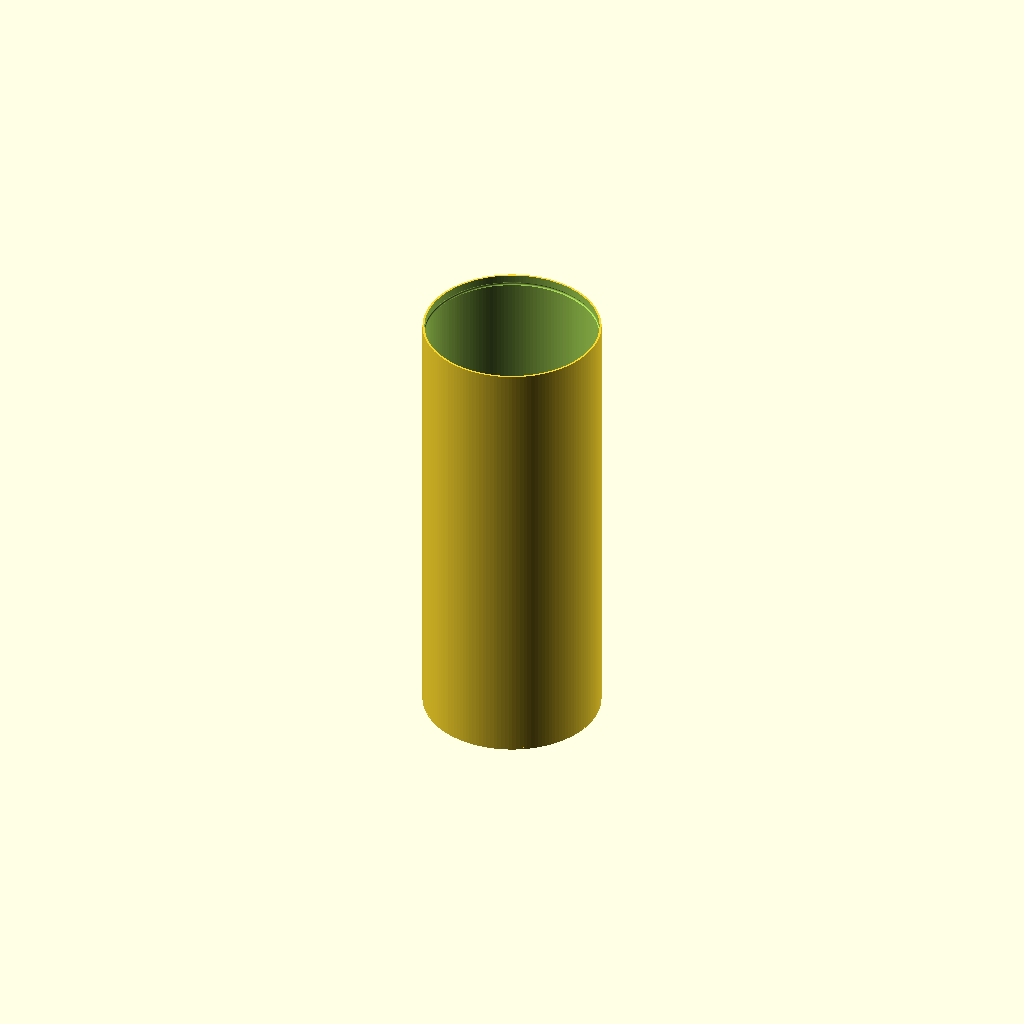
Cell 1 — every parameter at its default value.
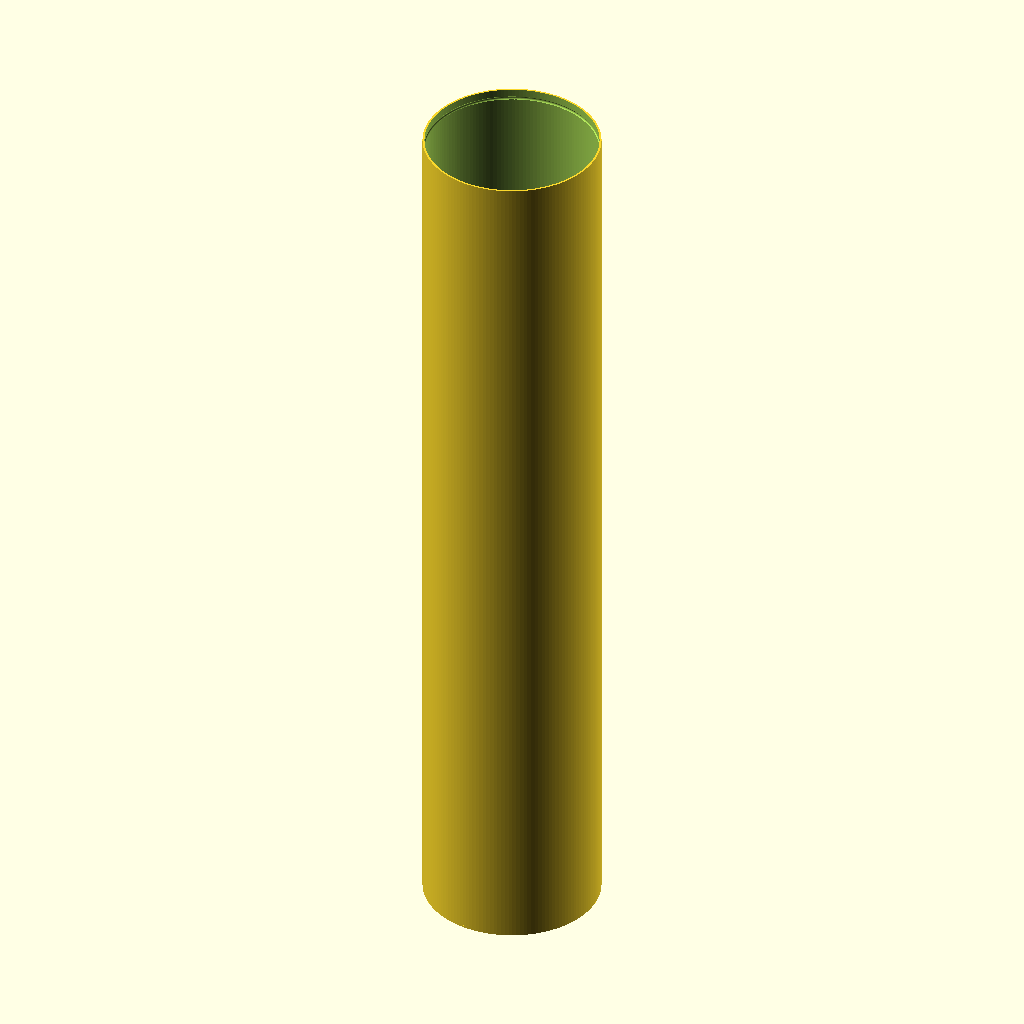
Cell 2 — height set to 456, the other parameters unchanged.
All cells are drawn from one camera (rotation 55°, 0°, 25°, orthographic, colour scheme Cornfield), so only the parameter changes between them.
OpenSCAD source file openscad/random/glass_container.scad:
$fn = 150;

thickness = 1;
radius = 90/2;
height=228;

difference() {
    cylinder(r=radius, h=height, center=true);    
    cylinder(r=radius-thickness, h=height+1, center=true);
    translate([0,0,height/2-5]) {
minkowski() {
cylinder(r=radius-1.5, h=0.1, center=true);
sphere(1);
}
}
}

translate([0,0,-height/2])
  cylinder(r=radius, h=thickness, center=true);
Parameter table extracted from the source (name, type, default, range or options):
thickness: number, default 1
height: number, default 228
